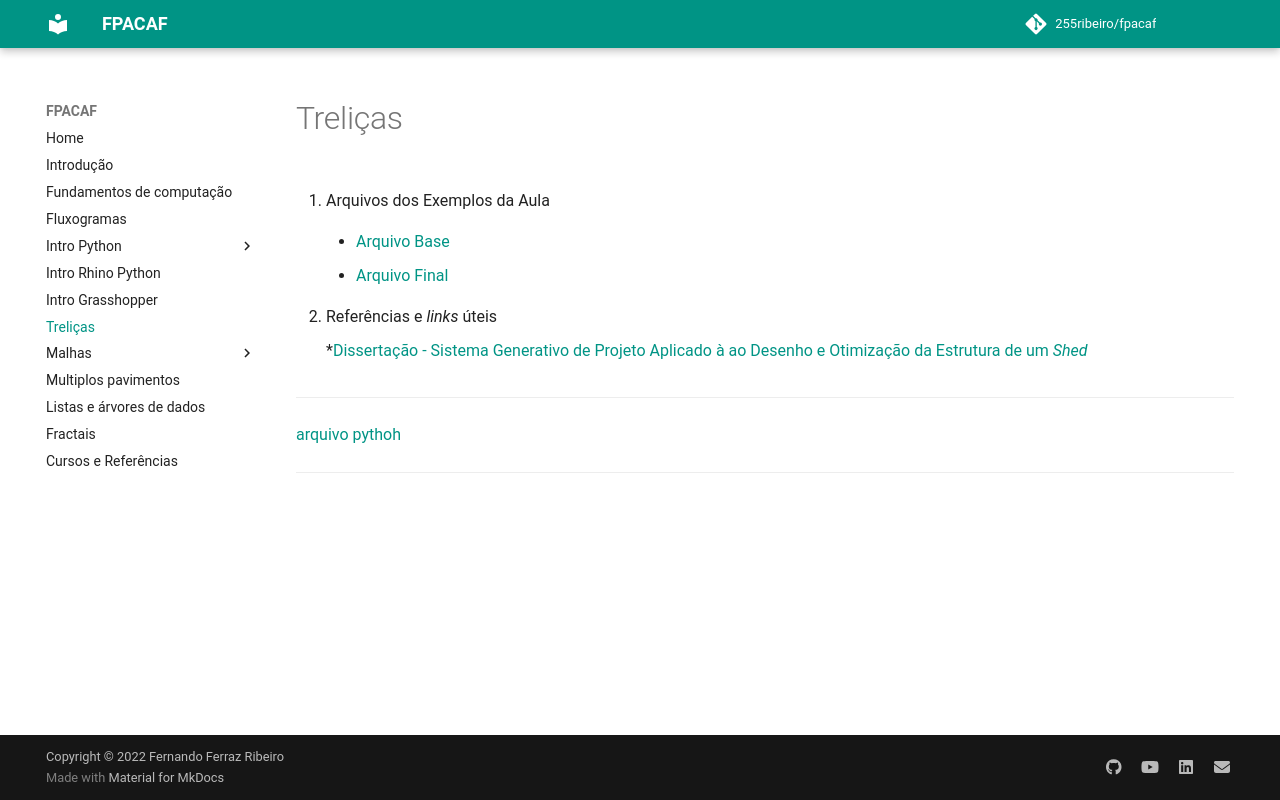

repository: 255ribeiro/FPACAF · page: topics/07_trelicas/trelicas.html · generator: mkdocs

# Treliças


1. Arquivos dos Exemplos da Aula
    * [Arquivo Base](./AULA_07_base.gh)

    * [Arquivo Final](./AULA_07_final_2020.gh)

1. Referências e *links* úteis

    *[Dissertação - Sistema Generativo de Projeto Aplicado à ao Desenho e Otimização da Estrutura de um *Shed*](https://255ribeiro.github.io/Mestrado/)




----------------


[arquivo pythoh](./aula_07_final.py)


---------------
